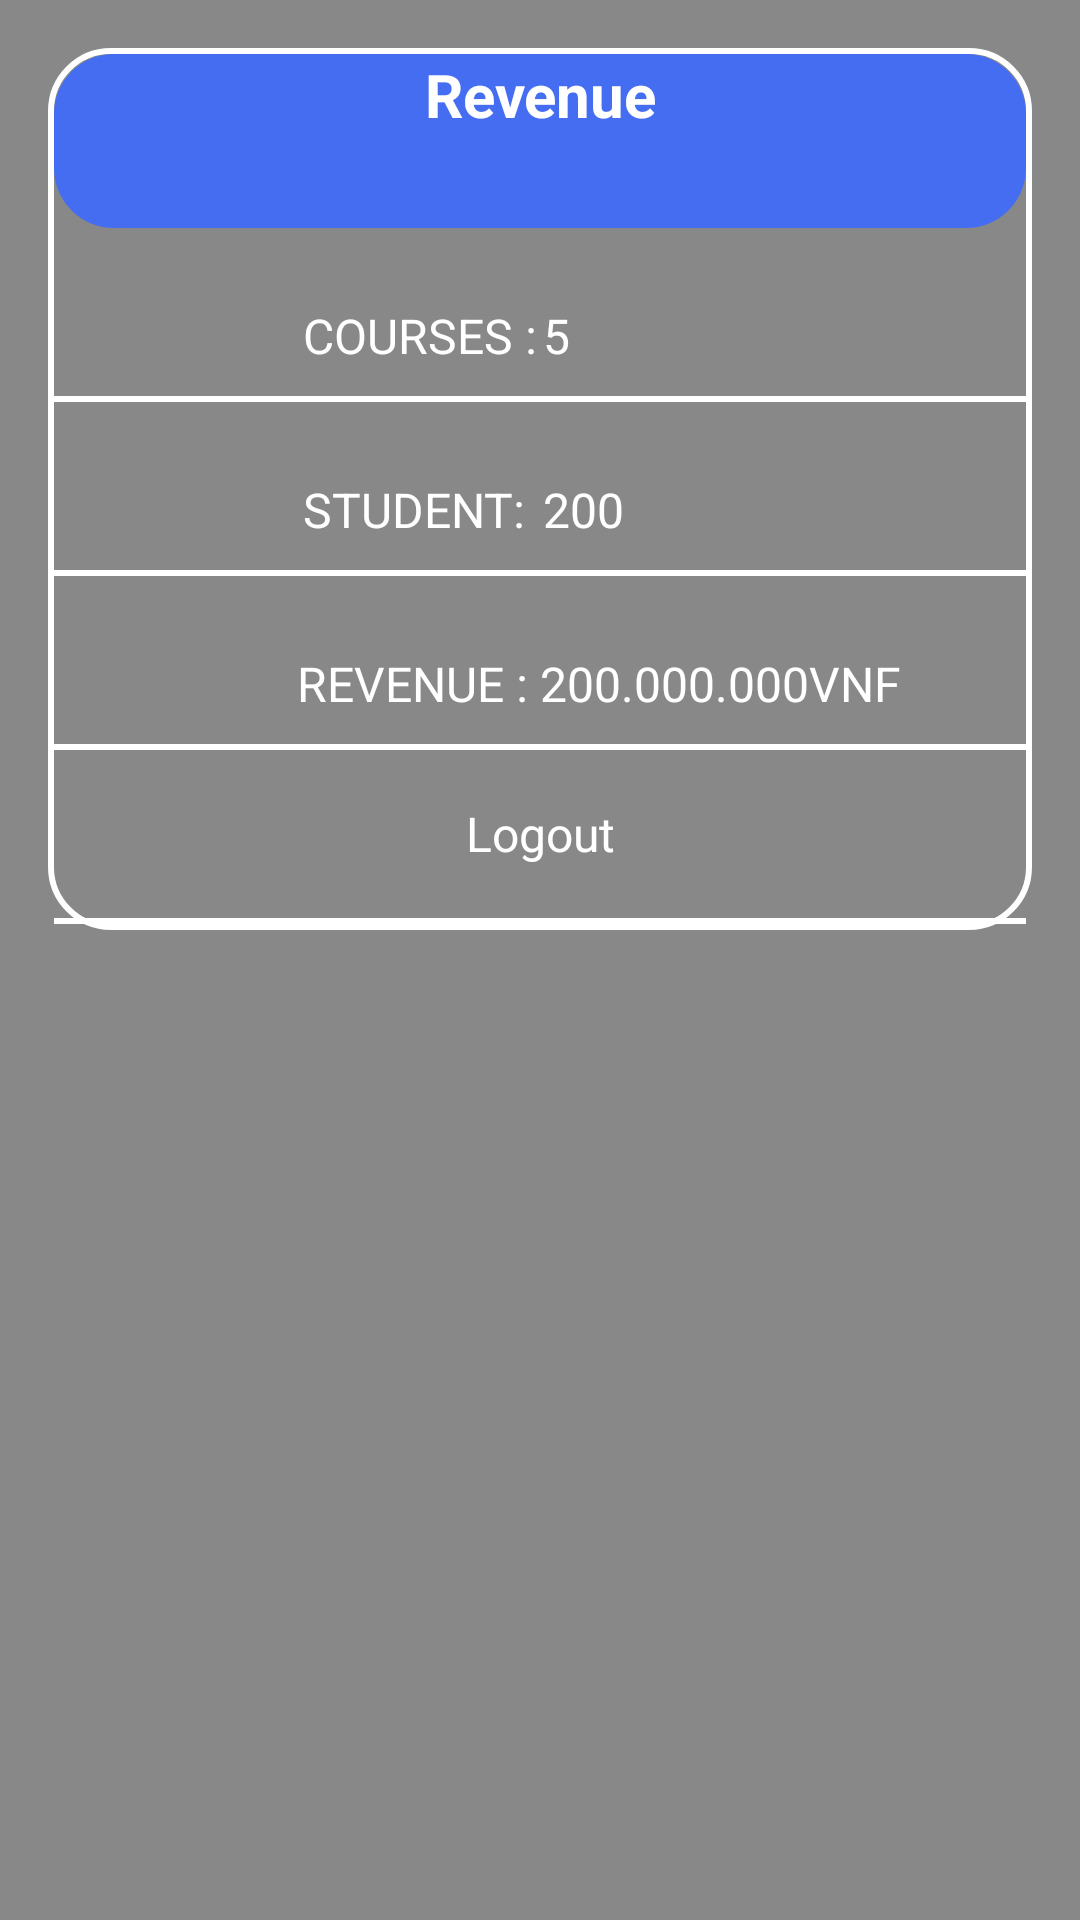

Android layout source for this screen:
<!-- AndroidManifest.xml: application theme AppTheme -->
<!-- res/layout/fragment_reveneu.xml -->
<?xml version="1.0" encoding="utf-8"?>
<LinearLayout xmlns:android="http://schemas.android.com/apk/res/android"
    android:layout_width="match_parent"
    android:layout_height="match_parent"
    android:background="#898888"
    android:orientation="vertical">


    <LinearLayout
        android:layout_width="match_parent"
        android:layout_height="wrap_content"
        android:layout_below="@+id/tvName"
        android:layout_margin="16dp"
        android:background="@drawable/bore"
        android:orientation="vertical">

        <TextView
            android:layout_width="match_parent"
            android:layout_height="58dp"
            android:background="@drawable/bore_01"
            android:gravity="center_horizontal"
            android:text="Revenue"
            android:textColor="@color/white"
            android:textSize="20dp"
            android:textStyle="bold" />

        <LinearLayout

            android:layout_width="match_parent"
            android:layout_height="58dp"
            android:orientation="vertical"

            >

            <LinearLayout
                android:layout_width="match_parent"
                android:layout_height="56dp">

                <TextView
                    android:layout_width="0dp"
                    android:layout_height="56dp"
                    android:layout_marginTop="25dp"
                    android:layout_weight="1"
                    android:gravity="right"
                    android:text="COURSES :"
                    android:textColor="#ffffff"
                    android:textSize="16sp" />
                <View
                    android:layout_width="2dp"
                    android:layout_height="56dp"/>

                <TextView
                    android:layout_width="0dp"
                    android:layout_height="56dp"
                    android:layout_marginTop="25dp"
                    android:layout_weight="1"
                    android:text="5"
                    android:textColor="#ffffff"
                    android:textSize="16sp"

                    />
            </LinearLayout>

            <View
                android:layout_width="match_parent"
                android:layout_height="2dp"
                android:background="#ffffff"></View>


        </LinearLayout>

        <LinearLayout
            android:layout_width="match_parent"
            android:layout_height="58dp"
            android:orientation="vertical"

            >

            <LinearLayout
                android:layout_width="match_parent"
                android:layout_height="56dp">

                <TextView
                    android:layout_width="0dp"
                    android:layout_height="56dp"
                    android:layout_marginTop="25dp"
                    android:layout_weight="1"
                    android:gravity="right"
                    android:text="STUDENT: "
                    android:textColor="#ffffff"
                    android:textSize="16sp" />
                <View
                    android:layout_width="2dp"
                    android:layout_height="56dp"/>

                <TextView
                    android:layout_width="0dp"
                    android:layout_height="56dp"
                    android:layout_marginTop="25dp"
                    android:layout_weight="1"
                    android:text="200"
                    android:textColor="#ffffff"
                    android:textSize="16sp"

                    />
            </LinearLayout>

            <View
                android:layout_width="match_parent"
                android:layout_height="2dp"
                android:background="#ffffff"></View>


        </LinearLayout>

        <LinearLayout
            android:layout_width="match_parent"
            android:layout_height="58dp"
            android:orientation="vertical"

            >

            <LinearLayout
                android:layout_width="match_parent"
                android:layout_height="56dp">

                <TextView
                    android:layout_width="0dp"
                    android:layout_height="56dp"
                    android:layout_marginTop="25dp"
                    android:layout_weight="1"
                    android:gravity="right"
                    android:text="REVENUE : "
                    android:textColor="#ffffff"
                    android:textSize="16sp" />

                <TextView
                    android:layout_width="0dp"
                    android:layout_height="56dp"
                    android:layout_marginTop="25dp"
                    android:layout_weight="1"
                    android:text="200.000.000VNF"
                    android:textColor="#ffffff"
                    android:textSize="16sp"

                    />
            </LinearLayout>

            <View
                android:layout_width="match_parent"
                android:layout_height="2dp"
                android:background="#ffffff"></View>


        </LinearLayout>

        <LinearLayout
            android:layout_width="match_parent"
            android:layout_height="58dp"
            android:orientation="vertical"

            >

            <LinearLayout
                android:layout_width="match_parent"
                android:layout_height="56dp">

                <TextView
                    android:layout_width="0dp"
                    android:layout_height="56dp"
                    android:layout_weight="1"
                    android:gravity="center"
                    android:text="Logout"
                    android:textColor="#ffffff"
                    android:textSize="16sp" />

            </LinearLayout>

            <View
                android:layout_width="match_parent"
                android:layout_height="2dp"
                android:background="#ffffff"></View>


        </LinearLayout>


    </LinearLayout>

</LinearLayout>
<!-- resources referenced by this layout -->
<resources>
  <!-- drawable bore (drawable) -->
  <?xml version="1.0" encoding="utf-8"?>
  <shape xmlns:android="http://schemas.android.com/apk/res/android">
      <stroke android:width="2dp" android:color="@color/white"
          ></stroke>
      <corners android:radius="20dp"></corners>
      <padding android:top="2dp"
          android:bottom="2dp"
          android:left="2dp"
          android:right="2dp"></padding>
  </shape>
  <!-- drawable bore_01 (drawable) -->
  <?xml version="1.0" encoding="utf-8"?>
  <layer-list xmlns:android="http://schemas.android.com/apk/res/android">
      <item>
          <selector>
              <item android:state_pressed="false">
                  <shape android:shape="rectangle">
                      <corners android:radius="20dp" />
                      <solid android:color="#446df2" />
                  </shape>
              </item>
              <item android:state_pressed="true">
                  <shape android:shape="rectangle">
                      <corners android:radius="6dp" />
                      <solid android:color="#446df2" />
                  </shape>
              </item>
          </selector>
      </item>
  </layer-list>
  <style name="AppTheme" parent="Theme.AppCompat.Light.DarkActionBar">
          
          <item name="colorPrimary">@color/colorPrimary</item>
          <item name="colorPrimaryDark">@color/colorPrimaryDark</item>
          <item name="colorAccent">@color/colorAccent</item>
          <item name="android:windowNoTitle">true</item>
          <item name="android:windowFullscreen">true</item>
          <item name="android:windowActionBarOverlay">false</item>
          <item name="actionMenuTextColor">#ffffff</item>
          <item name="colorControlNormal">@android:color/black</item>
          <item name="android:actionMenuTextColor">#ffffff</item>
          <item name="windowActionBar">false</item>
          <item name="windowActionBarOverlay">true</item>
          <item name="windowNoTitle">true</item>
  
      </style>
  <!-- not gathered from this repository: default colours our renderer supplied (Android Studio template values) -->
  <color name="white">#FFFFFFFF</color>
  <color name="colorPrimary">#FF6200EE</color>
  <color name="colorPrimaryDark">#FF3700B3</color>
  <color name="colorAccent">#FF03DAC5</color>
</resources>
